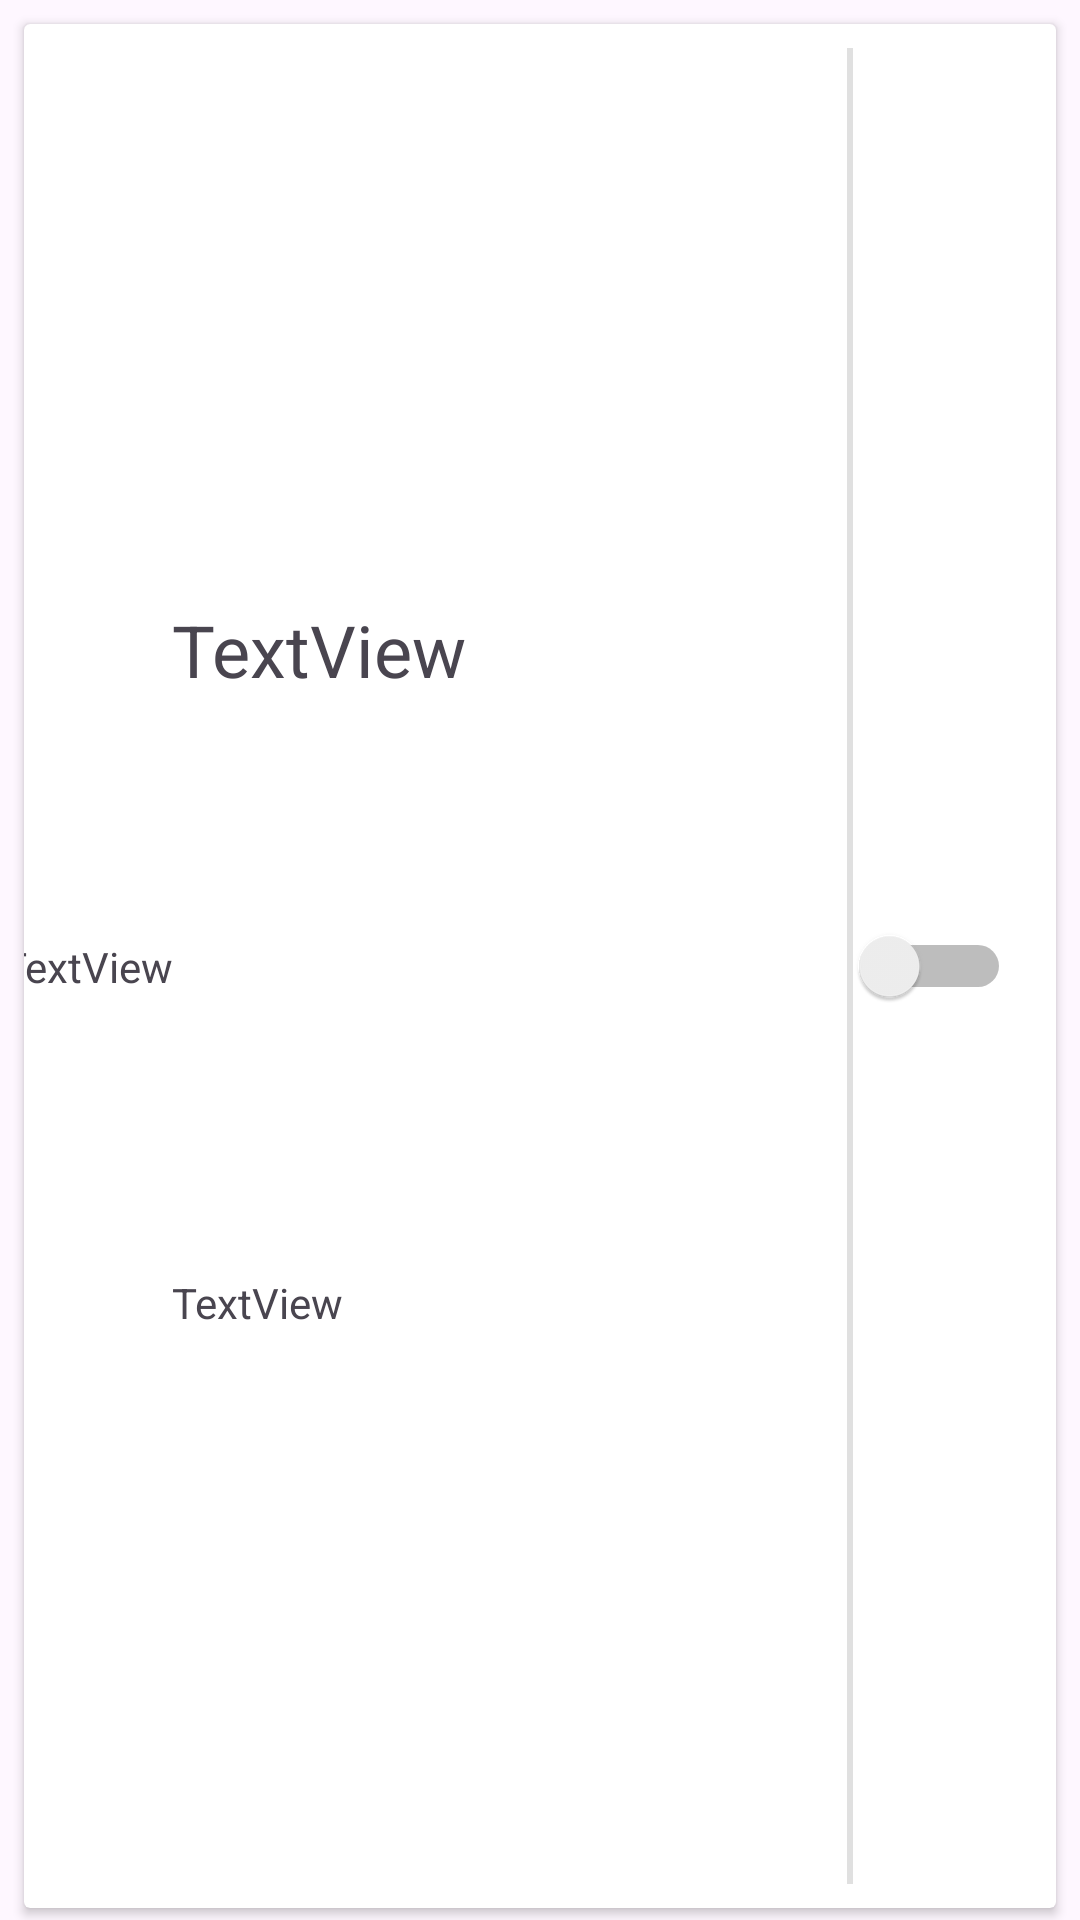

This screen was rendered from an Android layout file. Write that file and the resources it references.
<!-- AndroidManifest.xml: application theme Theme.Room1Basic -->
<!-- res/layout/cell_card_2.xml -->
<?xml version="1.0" encoding="utf-8"?>
<androidx.constraintlayout.widget.ConstraintLayout xmlns:android="http://schemas.android.com/apk/res/android"
    xmlns:app="http://schemas.android.com/apk/res-auto"
    xmlns:tools="http://schemas.android.com/tools"
    android:layout_width="match_parent"
    android:layout_height="70dp">

    <androidx.cardview.widget.CardView
        android:layout_width="0dp"
        android:layout_height="0dp"
        android:layout_marginStart="8dp"
        android:layout_marginTop="8dp"
        android:layout_marginEnd="8dp"
        android:layout_marginBottom="4dp"
        android:foreground="?attr/selectableItemBackground"
        app:layout_constraintBottom_toBottomOf="parent"
        app:layout_constraintEnd_toEndOf="parent"
        app:layout_constraintStart_toStartOf="parent"
        app:layout_constraintTop_toTopOf="parent">

        <androidx.constraintlayout.widget.ConstraintLayout
            android:layout_width="match_parent"
            android:layout_height="match_parent">

            <View
                android:id="@+id/divider"
                android:layout_width="2dp"
                android:layout_height="0dp"
                android:layout_marginTop="8dp"
                android:layout_marginBottom="8dp"
                android:background="?android:attr/listDivider"
                app:layout_constraintBottom_toBottomOf="parent"
                app:layout_constraintEnd_toEndOf="@+id/guideline6"
                app:layout_constraintStart_toStartOf="@+id/guideline6"
                app:layout_constraintTop_toTopOf="parent" />

            <androidx.constraintlayout.widget.ConstraintLayout
                android:id="@+id/constraintLayout2"
                android:layout_width="0dp"
                android:layout_height="match_parent"
                app:layout_constraintBottom_toBottomOf="parent"
                app:layout_constraintEnd_toStartOf="@+id/guideline6"
                app:layout_constraintHorizontal_bias="1.0"
                app:layout_constraintStart_toStartOf="parent"
                app:layout_constraintTop_toTopOf="parent"
                app:layout_constraintVertical_bias="1.0">

                <androidx.constraintlayout.widget.Guideline
                    android:id="@+id/guideline8"
                    android:layout_width="wrap_content"
                    android:layout_height="wrap_content"
                    android:orientation="vertical"
                    app:layout_constraintGuide_percent="0.15" />

                <TextView
                    android:id="@+id/textViewNumber"
                    android:layout_width="wrap_content"
                    android:layout_height="wrap_content"
                    android:text="TextView"
                    app:layout_constraintBottom_toBottomOf="parent"
                    app:layout_constraintEnd_toStartOf="@+id/guideline8"
                    app:layout_constraintStart_toStartOf="parent"
                    app:layout_constraintTop_toTopOf="parent"
                    tools:text="1" />

                <TextView
                    android:id="@+id/textViewEnglish"
                    android:layout_width="wrap_content"
                    android:layout_height="wrap_content"
                    android:layout_marginStart="8dp"
                    android:text="TextView"
                    android:textSize="24sp"
                    app:layout_constraintBottom_toTopOf="@+id/textViewChinese"
                    app:layout_constraintEnd_toEndOf="parent"
                    app:layout_constraintHorizontal_bias="0.0"
                    app:layout_constraintStart_toStartOf="@+id/guideline8"
                    app:layout_constraintTop_toTopOf="parent" />

                <TextView
                    android:id="@+id/textViewChinese"
                    android:layout_width="wrap_content"
                    android:layout_height="wrap_content"
                    android:text="TextView"
                    app:layout_constraintBottom_toBottomOf="parent"
                    app:layout_constraintStart_toStartOf="@+id/textViewEnglish"
                    app:layout_constraintTop_toBottomOf="@+id/textViewEnglish" />
            </androidx.constraintlayout.widget.ConstraintLayout>

            <androidx.constraintlayout.widget.ConstraintLayout
                android:id="@+id/constraintLayout"
                android:layout_width="0dp"
                android:layout_height="match_parent"
                app:layout_constraintBottom_toBottomOf="parent"
                app:layout_constraintEnd_toEndOf="parent"
                app:layout_constraintStart_toStartOf="@+id/guideline6"
                app:layout_constraintTop_toTopOf="parent">

                <Switch
                    android:id="@+id/switchChineseInvisible"
                    android:layout_width="wrap_content"
                    android:layout_height="0dp"
                    android:paddingStart="30dp"
                    android:paddingEnd="15dp"
                    app:layout_constraintBottom_toBottomOf="parent"
                    app:layout_constraintEnd_toEndOf="parent"
                    app:layout_constraintStart_toStartOf="parent"
                    app:layout_constraintTop_toTopOf="parent" />
            </androidx.constraintlayout.widget.ConstraintLayout>

            <androidx.constraintlayout.widget.Guideline
                android:id="@+id/guideline6"
                android:layout_width="wrap_content"
                android:layout_height="wrap_content"
                android:orientation="vertical"
                app:layout_constraintGuide_percent="0.8" />

        </androidx.constraintlayout.widget.ConstraintLayout>
    </androidx.cardview.widget.CardView>
</androidx.constraintlayout.widget.ConstraintLayout>
<!-- resources referenced by this layout -->
<resources>
  <style name="Theme.Room1Basic" parent="Base.Theme.Room1Basic" />
  <style name="Base.Theme.Room1Basic" parent="Theme.Material3.DayNight.NoActionBar">
          
          
      </style>
</resources>
